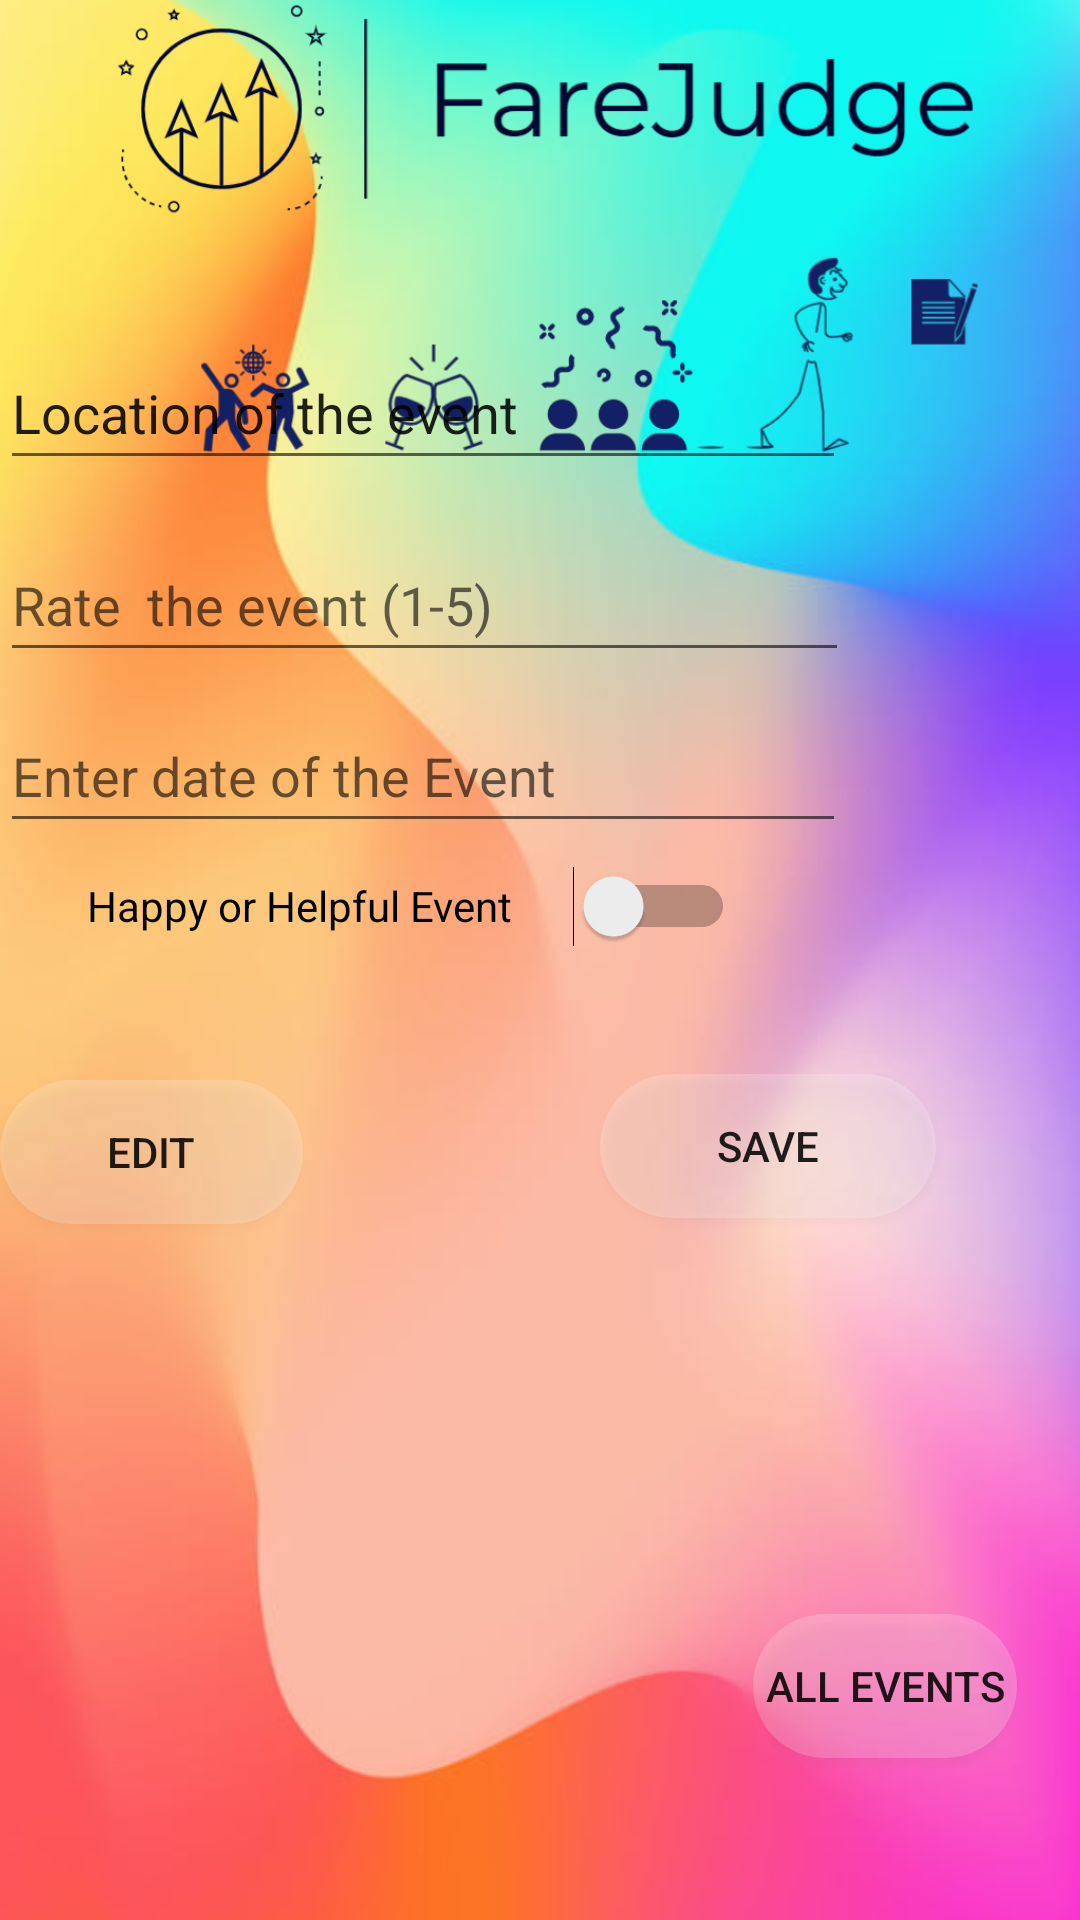

Reconstruct the res/layout file that produces this screen, plus the resources it refers to.
<!-- AndroidManifest.xml: application theme Theme.BottomNavigationFragmentDemo -->
<!-- res/layout/fragment_home.xml -->
<?xml version="1.0" encoding="utf-8"?>
<RelativeLayout xmlns:android="http://schemas.android.com/apk/res/android"
    xmlns:app="http://schemas.android.com/apk/res-auto"
    xmlns:tools="http://schemas.android.com/tools"
    android:layout_width="match_parent"
    android:layout_height="match_parent"
    android:background="@drawable/img_2"><![CDATA[

tools:context=".HomeFragment">





    ]]>

    <Button
        android:id="@+id/view_events"
        android:layout_width="wrap_content"
        android:layout_height="wrap_content"
        android:layout_alignParentEnd="true"
        android:layout_alignParentBottom="true"

        android:layout_marginEnd="21dp"
        android:layout_marginBottom="54dp"
        android:background="@drawable/round_btn"
        android:text="All Events" />

    <Button
        android:id="@+id/edit"
        android:layout_width="112dp"
        android:layout_height="wrap_content"
        android:layout_alignParentEnd="true"
        android:layout_alignParentBottom="true"
        android:layout_marginEnd="259dp"
        android:layout_marginBottom="232dp"
        android:background="@drawable/round_btn"
        android:text="Edit" />

    <TextView
        android:layout_width="201dp"
        android:layout_height="wrap_content"
        android:layout_alignParentStart="true"
        android:layout_alignParentTop="true"
        android:layout_alignParentEnd="true"
        android:layout_alignParentBottom="true"
        android:layout_marginStart="138dp"
        android:layout_marginTop="157dp"
        android:layout_marginEnd="73dp"
        android:layout_marginBottom="540dp"
        android:text="Add content"
        android:textSize="25dp" />

    <ImageView
        android:id="@+id/imageView2"
        android:layout_width="384dp"
        android:layout_height="155dp"
        android:src="@drawable/farejudge" />

    <EditText
        android:id="@+id/location"
        android:layout_width="284dp"
        android:layout_height="wrap_content"
        android:layout_alignParentEnd="true"
        android:layout_alignParentBottom="true"
        android:layout_marginEnd="78dp"
        android:layout_marginBottom="480dp"
        android:ems="10"
        android:hint="Enter Location of the Event"
        android:inputType="textPersonName"
        android:minHeight="48dp"
        android:text="Location of the event" />

    <EditText
        android:id="@+id/rate"
        android:layout_width="287dp"
        android:layout_height="wrap_content"
        android:layout_alignParentEnd="true"
        android:layout_alignParentBottom="true"
        android:layout_marginEnd="77dp"
        android:layout_marginBottom="416dp"
        android:ems="10"
        android:hint="Rate  the event (1-5)"
        android:inputType="number"
        android:minHeight="48dp" />

    <EditText
        android:id="@+id/date"
        android:layout_width="287dp"
        android:layout_height="wrap_content"
        android:layout_alignParentEnd="true"
        android:layout_alignParentBottom="true"
        android:layout_marginEnd="78dp"
        android:layout_marginBottom="359dp"
        android:ems="10"
        android:hint="Enter date of the Event"
        android:inputType="date"
        android:minHeight="48dp" />

    <Switch
        android:id="@+id/happy"
        android:layout_width="216dp"
        android:layout_height="wrap_content"
        android:layout_alignParentEnd="true"
        android:layout_alignParentBottom="true"
        android:layout_marginEnd="115dp"
        android:layout_marginBottom="314dp"
        android:minHeight="48dp"
        android:text="Happy or Helpful Event" />

    <Button
        android:id="@+id/submit"
        android:layout_width="112dp"
        android:layout_height="wrap_content"
        android:layout_alignParentEnd="true"
        android:layout_alignParentBottom="true"
        android:layout_marginEnd="48dp"
        android:layout_marginBottom="234dp"
        android:background="@drawable/round_btn"
        android:text="Save" />


</RelativeLayout>
<!-- resources referenced by this layout -->
<resources>
  <!-- drawable farejudge: png bitmap (drawable, 101404 bytes) -->
  <!-- drawable img_2: png bitmap (drawable, 438578 bytes) -->
  <!-- drawable round_btn (drawable) -->
  <?xml version="1.0" encoding="utf-8"?>
  <shape xmlns:android="http://schemas.android.com/apk/res/android">
  
  <solid android:color="#3fff"></solid>
      <corners
          android:bottomLeftRadius="45dp"
          android:topLeftRadius="45dp"
          android:bottomRightRadius="45dp"
          android:topRightRadius="45dp"
          ></corners>
  </shape>
  <style name="Theme.BottomNavigationFragmentDemo" parent="Theme.MaterialComponents.DayNight.NoActionBar">
          
          <item name="colorPrimary">@color/purple_500</item>
          <item name="colorPrimaryVariant">@color/teal_200</item>
          <item name="colorOnPrimary">@color/white</item>
          
          <item name="colorSecondary">@color/teal_200</item>
          <item name="colorSecondaryVariant">@color/teal_700</item>
          <item name="colorOnSecondary">@color/black</item>
          
          <item name="android:statusBarColor" tools:targetApi="l">?attr/colorPrimaryVariant</item>
          
      </style>
  <!-- not gathered from this repository: default colours our renderer supplied (Android Studio template values) -->
  <color name="purple_500">#FF6200EE</color>
  <color name="teal_200">#FF03DAC5</color>
  <color name="teal_700">#FF018786</color>
  <color name="black">#FF000000</color>
  <color name="white">#FFFFFFFF</color>
</resources>
